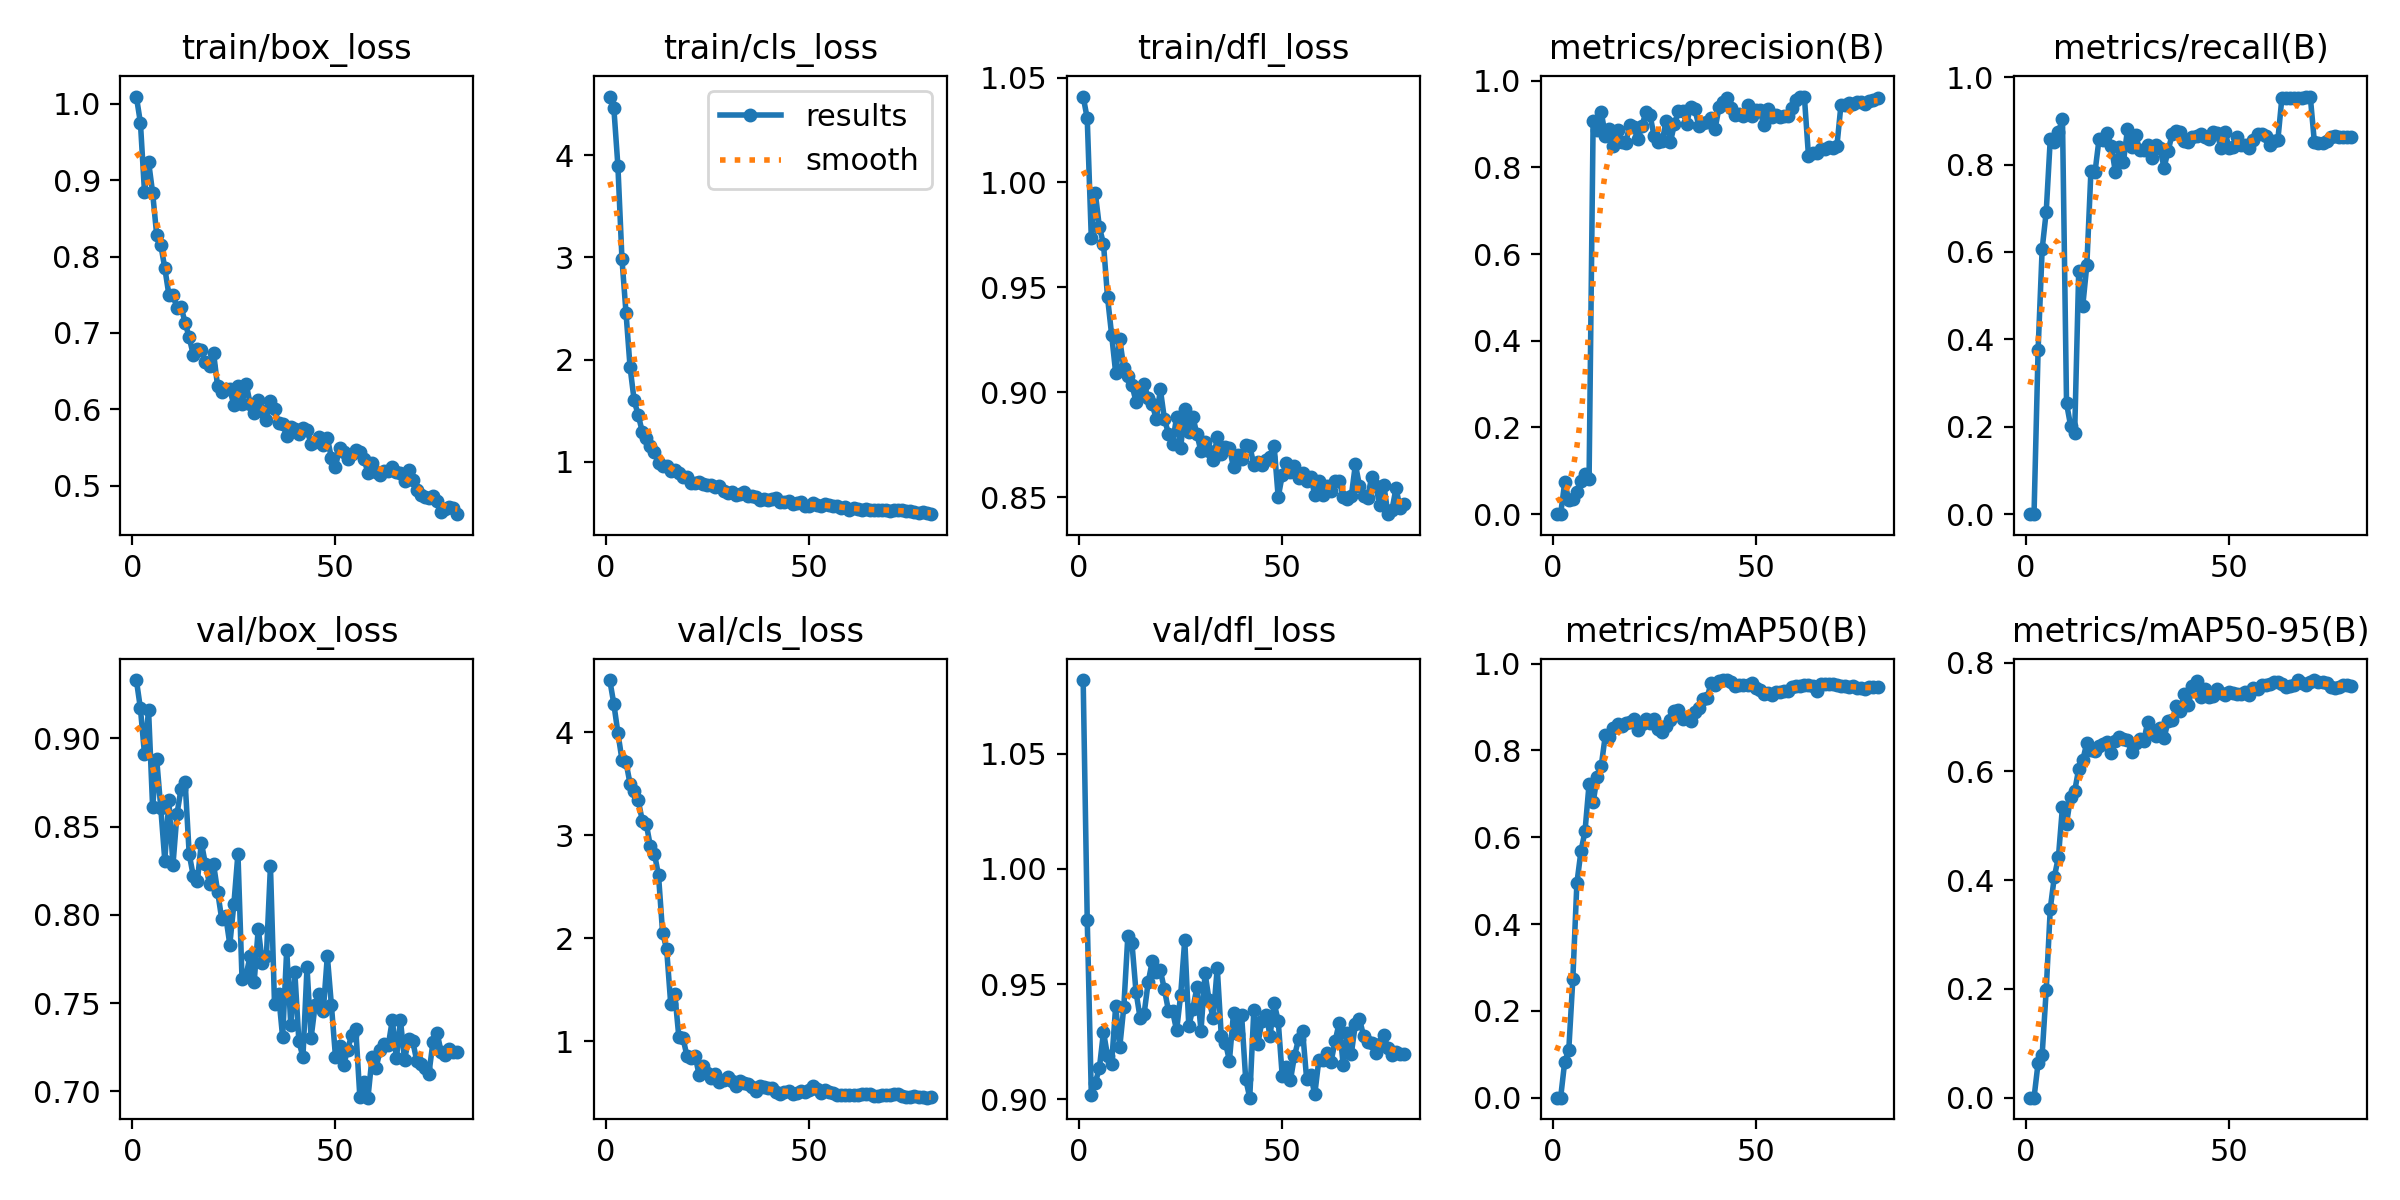

The file beside this chart, header and first rows:
epoch, time, train/box_loss, train/cls_loss, train/dfl_loss, metrics/precision(B), metrics/recall(B), metrics/mAP50(B), metrics/mAP50-95(B), val/box_loss, val/cls_loss, val/dfl_loss, lr/pg0, lr/pg1, lr/pg2
1, 1.462, 1.01, 4.575, 1.041, 0, 0, 0, 0, 0.933, 4.504, 1.082, 3.156e-05, 3.156e-05, 3.156e-05
2, 2.839, 0.9751, 4.463, 1.031, 0, 0, 0, 0, 0.9169, 4.273, 0.978, 6.75338e-05, 6.75338e-05, 6.75338e-05
3, 4.323, 0.8844, 3.897, 0.9737, 0.07312, 0.3753, 0.08236, 0.06367, 0.8911, 3.991, 0.9021, 0.0001026, 0.0001026, 0.0001026
4, 5.815, 0.9244, 2.986, 0.9948, 0.03323, 0.6066, 0.1092, 0.07898, 0.916, 3.732, 0.9073, 0.0001367, 0.0001367, 0.0001367
5, 7.322, 0.8835, 2.455, 0.9786, 0.03565, 0.6919, 0.2728, 0.1983, 0.8611, 3.706, 0.9137, 0.00017, 0.00017, 0.00017
6, 8.811, 0.8284, 1.925, 0.9708, 0.05182, 0.8592, 0.4942, 0.3479, 0.8882, 3.497, 0.9292, 0.0002023, 0.0002023, 0.0002023
7, 10.3, 0.8155, 1.601, 0.9452, 0.07578, 0.8511, 0.5675, 0.4063, 0.8607, 3.426, 0.9189, 0.0002337, 0.0002337, 0.0002337
8, 11.79, 0.7849, 1.456, 0.9275, 0.09305, 0.8736, 0.6137, 0.4422, 0.8308, 3.339, 0.9155, 0.0002642, 0.0002642, 0.0002642
9, 13.28, 0.7499, 1.295, 0.9093, 0.08088, 0.9048, 0.7227, 0.535, 0.8649, 3.141, 0.9405, 0.0002938, 0.0002938, 0.0002938
10, 14.77, 0.7492, 1.232, 0.9253, 0.9076, 0.2536, 0.6802, 0.5042, 0.828, 3.105, 0.9226, 0.0003225, 0.0003225, 0.0003225
11, 16.25, 0.7331, 1.154, 0.9117, 0.8863, 0.2024, 0.7396, 0.5526, 0.8572, 2.892, 0.94, 0.0003503, 0.0003503, 0.0003503
12, 17.73, 0.734, 1.094, 0.9079, 0.9267, 0.1847, 0.7645, 0.5637, 0.8714, 2.819, 0.9711, 0.0003772, 0.0003772, 0.0003772
13, 19.18, 0.7134, 0.9897, 0.9036, 0.8731, 0.5572, 0.8349, 0.6048, 0.8753, 2.61, 0.968, 0.0004031, 0.0004031, 0.0004031
14, 20.65, 0.6939, 0.9538, 0.8956, 0.8874, 0.4772, 0.8311, 0.6208, 0.8345, 2.055, 0.9467, 0.0004281, 0.0004281, 0.0004281
15, 22.11, 0.6714, 0.9545, 0.8996, 0.8488, 0.5704, 0.8521, 0.653, 0.8221, 1.894, 0.9355, 0.0004349, 0.0004349, 0.0004349
16, 23.57, 0.6792, 0.9062, 0.9042, 0.8858, 0.7844, 0.8609, 0.6393, 0.8189, 1.366, 0.9371, 0.0004284, 0.0004284, 0.0004284
17, 25.14, 0.6772, 0.9177, 0.8971, 0.8579, 0.7821, 0.8556, 0.6372, 0.8408, 1.464, 0.9508, 0.0004219, 0.0004219, 0.0004219
18, 26.61, 0.6613, 0.8873, 0.8943, 0.8558, 0.8584, 0.8623, 0.6459, 0.8286, 1.044, 0.9598, 0.0004153, 0.0004153, 0.0004153
19, 28.05, 0.6562, 0.8537, 0.8873, 0.8965, 0.8572, 0.8656, 0.6512, 0.8175, 1.038, 0.9552, 0.0004088, 0.0004088, 0.0004088
20, 29.5, 0.6737, 0.8501, 0.9014, 0.8929, 0.8713, 0.8713, 0.6532, 0.8286, 0.8577, 0.9559, 0.0004023, 0.0004023, 0.0004023
21, 30.95, 0.6298, 0.7905, 0.8873, 0.8656, 0.8428, 0.8464, 0.6331, 0.8131, 0.8364, 0.9477, 0.0003958, 0.0003958, 0.0003958
22, 32.4, 0.6222, 0.7956, 0.8803, 0.8946, 0.7839, 0.8609, 0.6553, 0.7977, 0.861, 0.9384, 0.0003893, 0.0003893, 0.0003893
23, 33.85, 0.6266, 0.798, 0.8757, 0.9282, 0.8393, 0.8714, 0.663, 0.7992, 0.6744, 0.9382, 0.0003828, 0.0003828, 0.0003828
24, 35.31, 0.6261, 0.7871, 0.8884, 0.92, 0.8057, 0.8631, 0.6604, 0.7832, 0.7603, 0.93, 0.0003763, 0.0003763, 0.0003763
25, 36.77, 0.6054, 0.7737, 0.8736, 0.8723, 0.8803, 0.8717, 0.6571, 0.8061, 0.6938, 0.9454, 0.0003698, 0.0003698, 0.0003698
26, 38.21, 0.6308, 0.7713, 0.8923, 0.8593, 0.8397, 0.8482, 0.6359, 0.8347, 0.6484, 0.9693, 0.0003633, 0.0003633, 0.0003633
27, 39.66, 0.6071, 0.7524, 0.8813, 0.8609, 0.8672, 0.8421, 0.6521, 0.7638, 0.6801, 0.9318, 0.0003568, 0.0003568, 0.0003568
28, 41.11, 0.6337, 0.7644, 0.8884, 0.9076, 0.8332, 0.8551, 0.6601, 0.7657, 0.6057, 0.9394, 0.0003502, 0.0003502, 0.0003502
29, 42.55, 0.6072, 0.7174, 0.88, 0.8577, 0.8335, 0.869, 0.6563, 0.7769, 0.6242, 0.9486, 0.0003437, 0.0003437, 0.0003437
30, 44, 0.5949, 0.6977, 0.872, 0.8991, 0.8451, 0.8908, 0.6911, 0.7621, 0.6522, 0.9298, 0.0003372, 0.0003372, 0.0003372
31, 45.45, 0.6115, 0.7045, 0.8764, 0.9289, 0.8154, 0.8933, 0.6761, 0.7922, 0.6139, 0.9547, 0.0003307, 0.0003307, 0.0003307
32, 46.92, 0.5981, 0.6745, 0.872, 0.9301, 0.8441, 0.8726, 0.6653, 0.7728, 0.5683, 0.943, 0.0003242, 0.0003242, 0.0003242
33, 48.37, 0.5864, 0.6801, 0.8676, 0.9007, 0.8369, 0.8763, 0.6803, 0.7766, 0.6187, 0.9352, 0.0003177, 0.0003177, 0.0003177
34, 49.81, 0.6113, 0.705, 0.8787, 0.9398, 0.7929, 0.8667, 0.6613, 0.8277, 0.601, 0.9572, 0.0003112, 0.0003112, 0.0003112
35, 51.37, 0.6005, 0.6614, 0.8707, 0.935, 0.8315, 0.8891, 0.6927, 0.7495, 0.5925, 0.9273, 0.0003047, 0.0003047, 0.0003047
36, 52.83, 0.5814, 0.669, 0.8741, 0.8959, 0.8695, 0.8982, 0.6947, 0.7549, 0.5615, 0.9246, 0.0002982, 0.0002982, 0.0002982
37, 54.29, 0.5809, 0.6543, 0.8736, 0.9011, 0.8773, 0.9176, 0.7202, 0.7306, 0.5214, 0.9168, 0.0002917, 0.0002917, 0.0002917
38, 55.75, 0.5647, 0.6306, 0.8643, 0.9055, 0.8753, 0.9196, 0.7117, 0.7803, 0.5716, 0.9374, 0.0002852, 0.0002852, 0.0002852
39, 57.2, 0.5766, 0.6393, 0.8702, 0.9127, 0.8539, 0.9544, 0.7416, 0.7379, 0.5622, 0.9285, 0.0002786, 0.0002786, 0.0002786
40, 58.67, 0.5744, 0.6239, 0.8682, 0.8879, 0.8511, 0.9497, 0.7225, 0.7675, 0.5506, 0.9365, 0.0002721, 0.0002721, 0.0002721
41, 60.11, 0.5672, 0.6324, 0.875, 0.9392, 0.864, 0.9589, 0.7565, 0.7283, 0.5464, 0.9088, 0.0002656, 0.0002656, 0.0002656
42, 61.57, 0.575, 0.6443, 0.8745, 0.9499, 0.8657, 0.962, 0.766, 0.7195, 0.5071, 0.9007, 0.0002591, 0.0002591, 0.0002591
43, 63.03, 0.5734, 0.6087, 0.8656, 0.9596, 0.8691, 0.9611, 0.7369, 0.7704, 0.4943, 0.9387, 0.0002526, 0.0002526, 0.0002526
44, 64.48, 0.554, 0.6018, 0.8668, 0.9358, 0.8642, 0.9564, 0.7514, 0.7303, 0.5144, 0.9241, 0.0002461, 0.0002461, 0.0002461
45, 65.93, 0.5573, 0.6129, 0.8655, 0.9215, 0.8579, 0.9488, 0.7375, 0.7488, 0.5204, 0.9339, 0.0002396, 0.0002396, 0.0002396
46, 67.39, 0.5637, 0.587, 0.8678, 0.9229, 0.8746, 0.9498, 0.7391, 0.7551, 0.4935, 0.9368, 0.0002331, 0.0002331, 0.0002331
47, 68.83, 0.5533, 0.5973, 0.8691, 0.9192, 0.8724, 0.9498, 0.7522, 0.7455, 0.5015, 0.9276, 0.0002266, 0.0002266, 0.0002266
48, 70.27, 0.5626, 0.6072, 0.8745, 0.943, 0.8389, 0.9495, 0.7435, 0.7766, 0.5216, 0.9417, 0.0002201, 0.0002201, 0.0002201
49, 71.72, 0.536, 0.5708, 0.8501, 0.9182, 0.8745, 0.9559, 0.7404, 0.7489, 0.5128, 0.9341, 0.0002136, 0.0002136, 0.0002136
50, 73.17, 0.5247, 0.5705, 0.8605, 0.9325, 0.8384, 0.9426, 0.7456, 0.7197, 0.5299, 0.91, 0.000207, 0.000207, 0.000207
51, 74.61, 0.5488, 0.5994, 0.8662, 0.9319, 0.8391, 0.9389, 0.7448, 0.7259, 0.5706, 0.9141, 0.0002005, 0.0002005, 0.0002005
52, 76.06, 0.5446, 0.5734, 0.862, 0.8982, 0.8625, 0.9294, 0.7419, 0.7148, 0.5413, 0.9082, 0.000194, 0.000194, 0.000194
53, 77.6, 0.5348, 0.5637, 0.865, 0.9337, 0.8452, 0.9319, 0.7421, 0.7236, 0.5001, 0.9187, 0.0001875, 0.0001875, 0.0001875
54, 79.05, 0.5412, 0.5853, 0.8593, 0.9164, 0.8438, 0.9286, 0.7457, 0.7322, 0.5266, 0.9261, 0.000181, 0.000181, 0.000181
55, 80.51, 0.547, 0.5776, 0.8615, 0.9197, 0.8372, 0.9338, 0.7413, 0.7355, 0.5097, 0.9298, 0.0001745, 0.0001745, 0.0001745
56, 81.98, 0.5444, 0.571, 0.8576, 0.916, 0.8567, 0.934, 0.7527, 0.6971, 0.5005, 0.9089, 0.000168, 0.000168, 0.000168
57, 83.43, 0.5351, 0.5642, 0.8598, 0.9172, 0.8701, 0.9368, 0.7524, 0.7056, 0.4797, 0.9105, 0.0001615, 0.0001615, 0.0001615
58, 84.88, 0.5168, 0.5447, 0.8514, 0.9191, 0.869, 0.9365, 0.7588, 0.6964, 0.4813, 0.9022, 0.000155, 0.000155, 0.000155
59, 86.32, 0.5294, 0.5577, 0.8579, 0.9369, 0.8643, 0.9454, 0.7592, 0.7192, 0.4781, 0.9171, 0.0001485, 0.0001485, 0.0001485
60, 87.77, 0.5178, 0.5316, 0.8513, 0.9545, 0.8451, 0.9483, 0.7614, 0.7134, 0.4808, 0.9172, 0.000142, 0.000142, 0.000142
... 20 more rows
